Labelled photos from "data", an image-classification folder in Monster-IA-Team/Monster-IA-Backend. The possible labels are: basic, Full Throttle, Juiced Mango Loco, Juiced Monarch, The Doctor, Ultra Blue, Ultra Fiesta Mango, Ultra Gold, Ultra Peachy Keen, Ultra Red, Ultra Rosa, Ultra Violet, Ultra Watermelon.

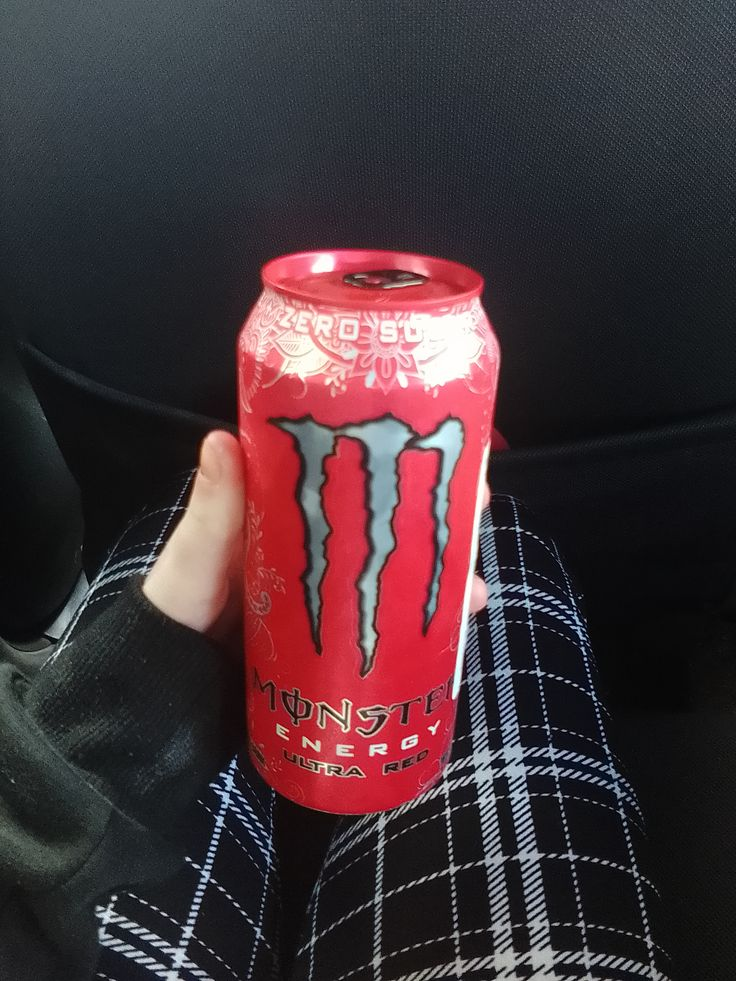
Label: Ultra Red

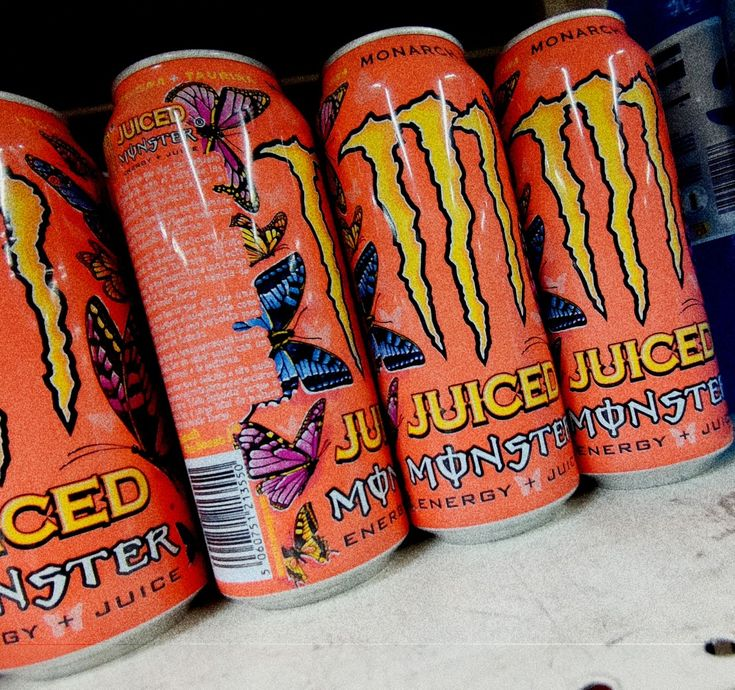
Label: Juiced Monarch

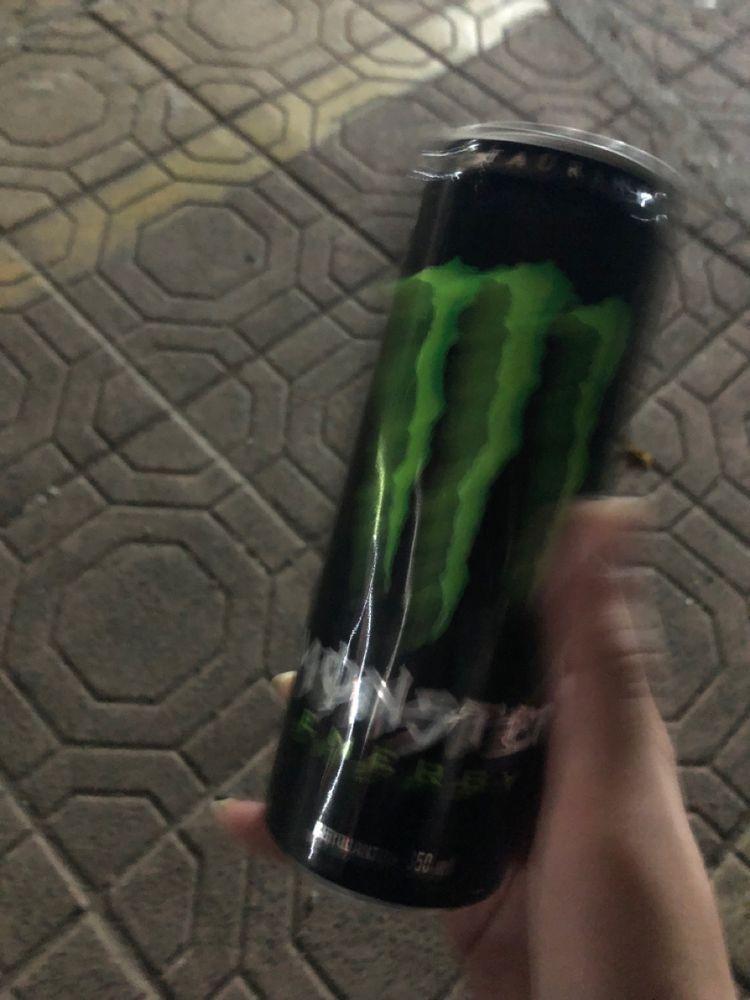
Label: basic

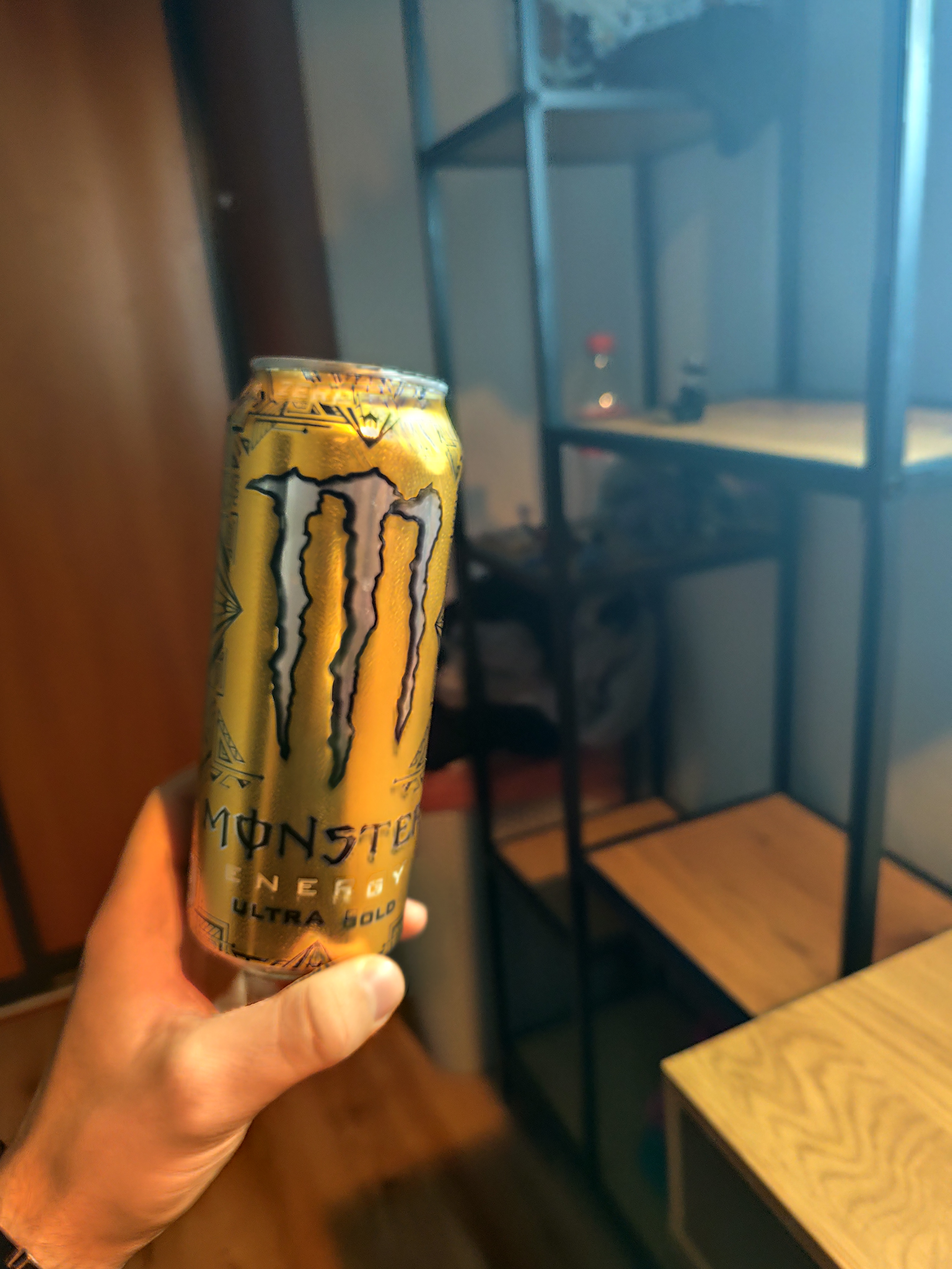
Label: Ultra Gold

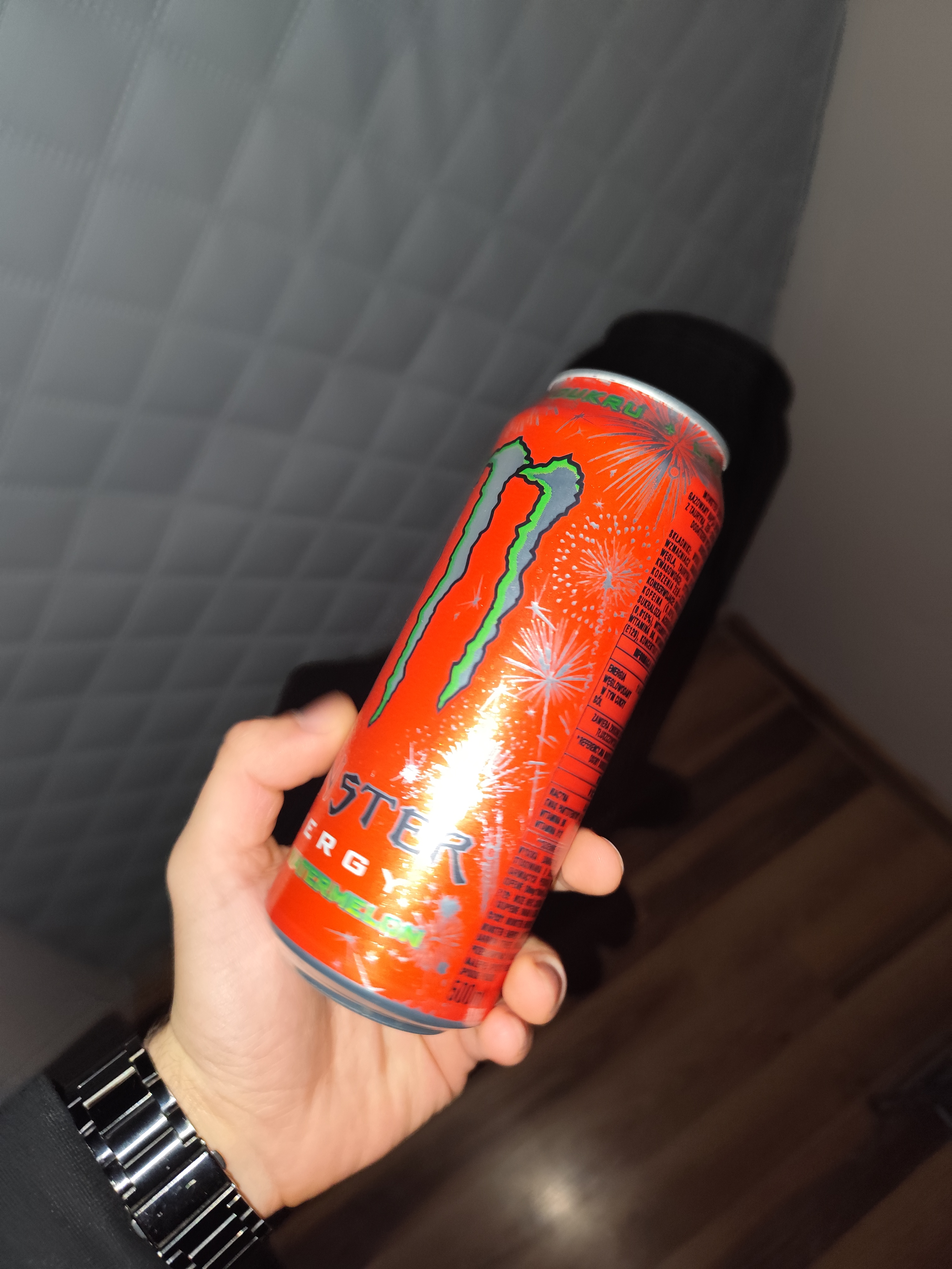
Label: Ultra Watermelon

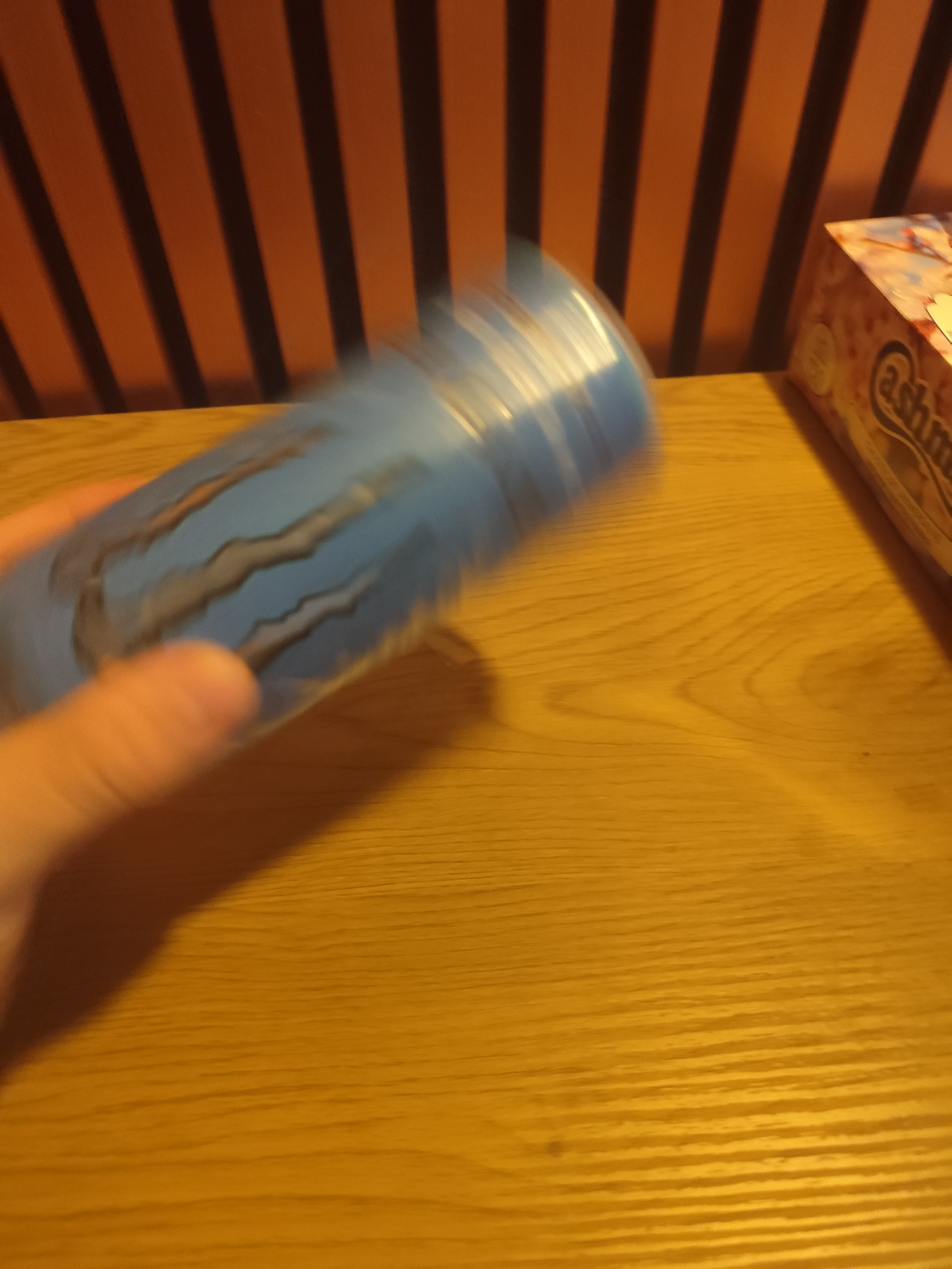
Label: Ultra Blue
